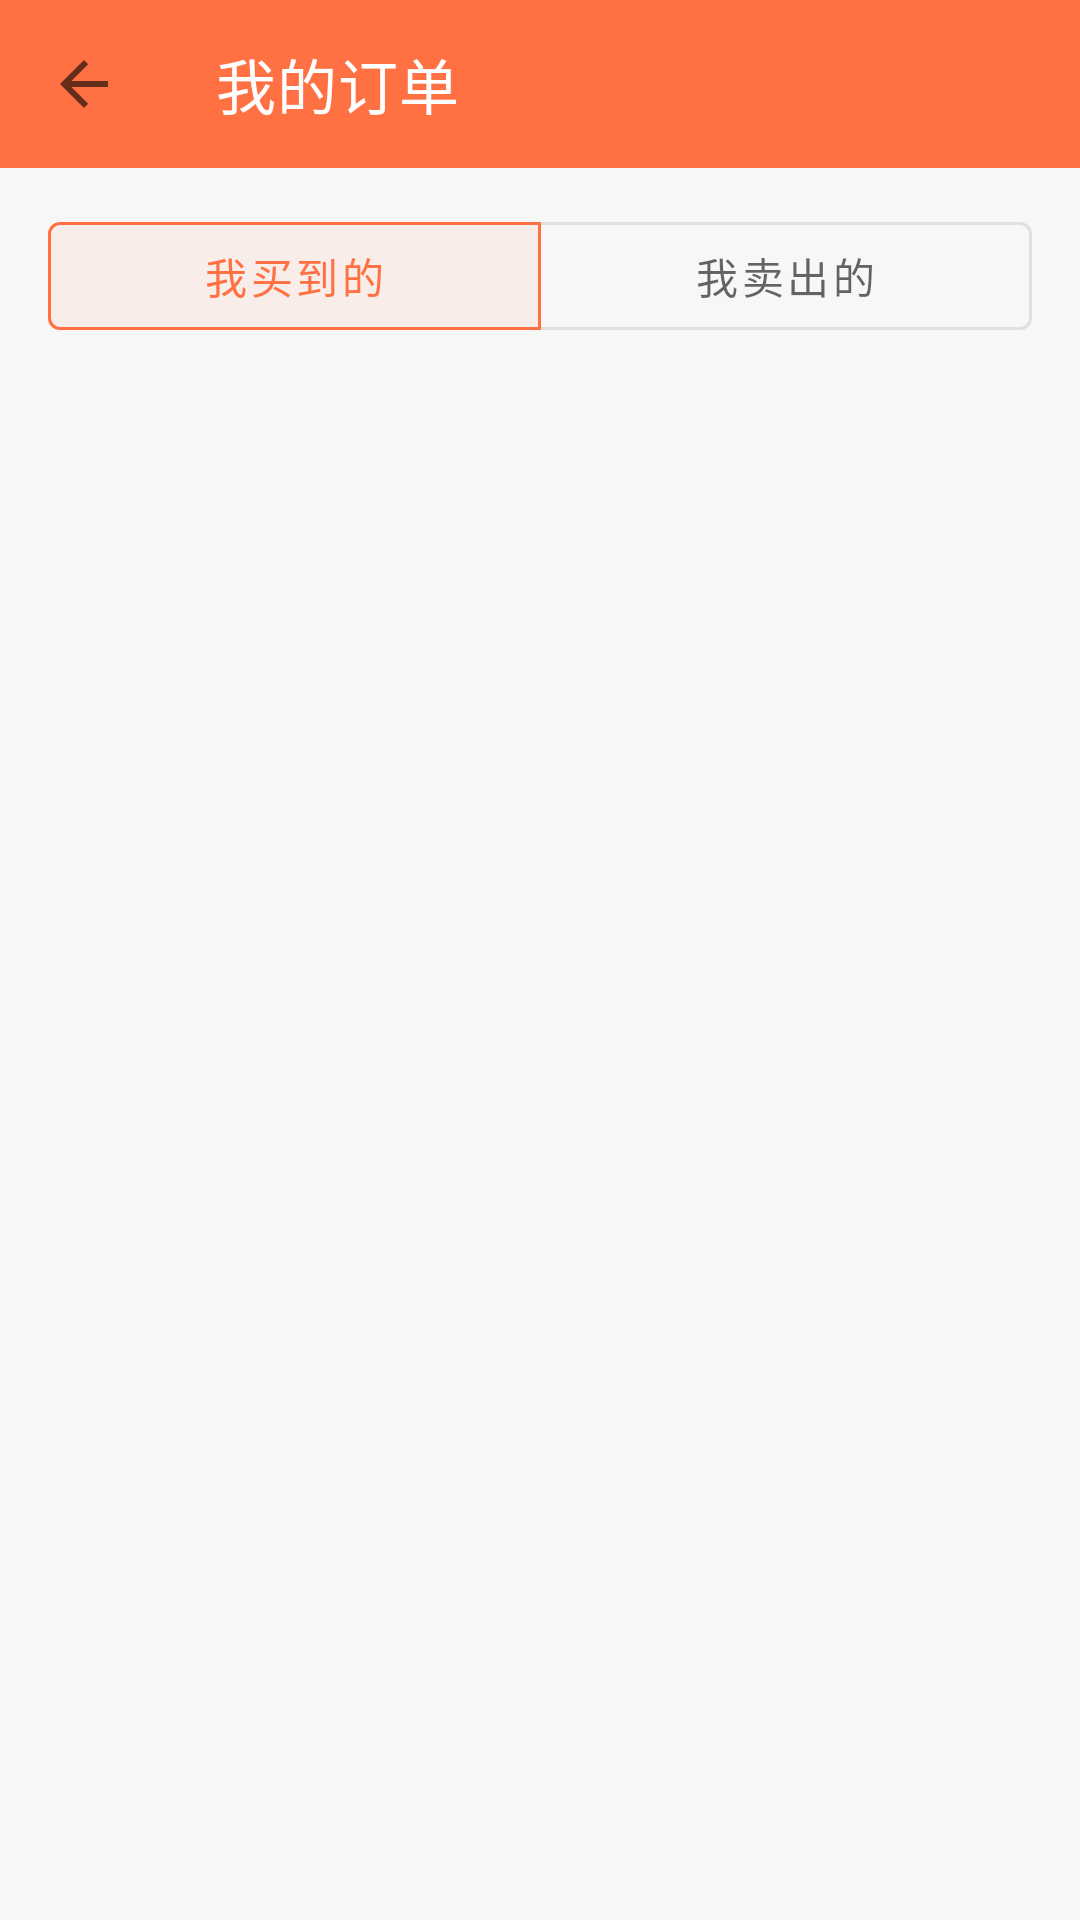

The Android layout XML behind this screen, and the referenced resources:
<!-- AndroidManifest.xml: application theme Theme.MyApplicationFinalExam -->
<!-- res/layout/activity_orders.xml -->
<?xml version="1.0" encoding="utf-8"?>
<LinearLayout xmlns:android="http://schemas.android.com/apk/res/android"
    xmlns:app="http://schemas.android.com/apk/res-auto"
    android:layout_width="match_parent"
    android:layout_height="match_parent"
    android:background="@color/page_bg"
    android:orientation="vertical">

    <com.google.android.material.appbar.MaterialToolbar
        android:id="@+id/toolbar"
        android:layout_width="match_parent"
        android:layout_height="?attr/actionBarSize"
        android:background="@color/brand_orange"
        app:navigationIcon="?attr/homeAsUpIndicator"
        app:popupTheme="@style/ThemeOverlay.MaterialComponents.Light"
        app:title="@string/orders_title"
        app:titleTextColor="@color/white" />

    <com.google.android.material.button.MaterialButtonToggleGroup
        android:id="@+id/toggle_orders"
        android:layout_width="match_parent"
        android:layout_height="wrap_content"
        android:layout_marginStart="16dp"
        android:layout_marginTop="12dp"
        android:layout_marginEnd="16dp"
        app:checkedButton="@id/btn_bought"
        app:selectionRequired="true"
        app:singleSelection="true">

        <com.google.android.material.button.MaterialButton
            android:id="@+id/btn_bought"
            style="?attr/materialButtonOutlinedStyle"
            android:layout_width="0dp"
            android:layout_height="wrap_content"
            android:layout_weight="1"
            android:text="@string/tab_bought" />

        <com.google.android.material.button.MaterialButton
            android:id="@+id/btn_sold"
            style="?attr/materialButtonOutlinedStyle"
            android:layout_width="0dp"
            android:layout_height="wrap_content"
            android:layout_weight="1"
            android:text="@string/tab_sold" />
    </com.google.android.material.button.MaterialButtonToggleGroup>

    <FrameLayout
        android:layout_width="match_parent"
        android:layout_height="0dp"
        android:layout_weight="1">

        <androidx.recyclerview.widget.RecyclerView
            android:id="@+id/rv_orders"
            android:layout_width="match_parent"
            android:layout_height="match_parent"
            android:clipToPadding="false"
            android:paddingTop="6dp"
            android:paddingBottom="16dp" />

        <TextView
            android:id="@+id/tv_empty"
            android:layout_width="wrap_content"
            android:layout_height="wrap_content"
            android:layout_gravity="center"
            android:padding="32dp"
            android:text="@string/empty_orders"
            android:textColor="@color/text_secondary"
            android:textSize="14sp"
            android:visibility="gone" />
    </FrameLayout>
</LinearLayout>
<!-- resources referenced by this layout -->
<resources>
  <color name="brand_orange">#FF7043</color>
  <color name="page_bg">#F7F7F7</color>
  <color name="text_secondary">#757575</color>
  <color name="white">#FFFFFFFF</color>
  <string name="empty_orders">暂无订单</string>
  <string name="orders_title">我的订单</string>
  <string name="tab_bought">我买到的</string>
  <string name="tab_sold">我卖出的</string>
  <style name="Theme.MyApplicationFinalExam" parent="Theme.MaterialComponents.Light.NoActionBar">
          <item name="colorPrimary">@color/brand_orange</item>
          <item name="colorPrimaryVariant">@color/brand_orange_dark</item>
          <item name="colorOnPrimary">@color/white</item>
          <item name="colorSecondary">@color/brand_teal</item>
          <item name="colorSecondaryVariant">@color/brand_teal_dark</item>
          <item name="colorOnSecondary">@color/white</item>
          <item name="android:statusBarColor">@color/brand_orange_dark</item>
          <item name="android:windowBackground">@color/page_bg</item>
      </style>
  <color name="brand_orange_dark">#F4511E</color>
  <color name="brand_teal">#26A69A</color>
  <color name="brand_teal_dark">#00897B</color>
</resources>
